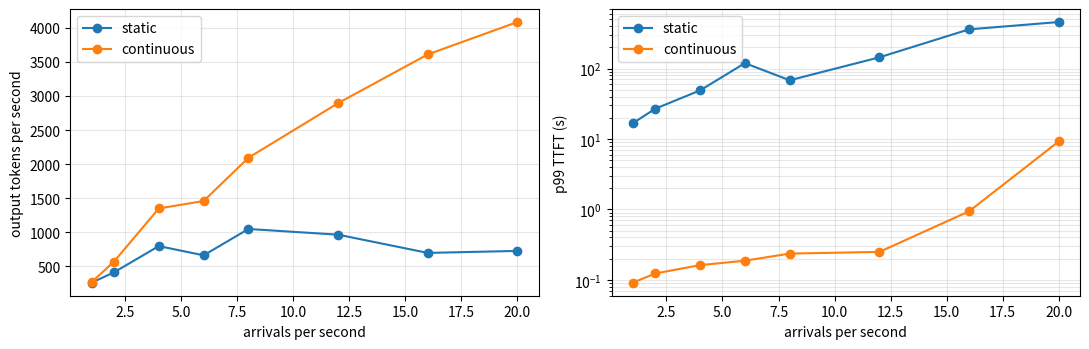

Here is the Python script that generated this plot:
%pip install -q numpy matplotlib

import numpy as np
import matplotlib.pyplot as plt

PARAMS = 8e9
WEIGHT_BYTES = 16e9            # 8B in 16 bit
KV_PER_TOKEN = 128 * 1024      # bytes, Llama 3 8B
BW = 3.35e12                   # H100 HBM bytes per second
FLOPS = 600e12                 # realistic dense bf16
OVERHEAD = 0.002               # seconds per step for scheduling and launch
MAX_BATCH = 128

def decode_step_s(cached_tokens):
    return (WEIGHT_BYTES + cached_tokens * KV_PER_TOKEN) / BW + OVERHEAD

def prefill_s(prompt_tokens):
    return 2 * PARAMS * prompt_tokens / FLOPS

for b in [1, 8, 32, 128]:
    t = decode_step_s(b * 1500)
    print("batch %3d at 1,500 tokens each: step %.1f ms, %6.0f tokens/s" % (b, 1000 * t, b / t))

def make_requests(rate, seconds=120, seed=0):
    rng = np.random.default_rng(seed)
    n = rng.poisson(rate * seconds)
    arrive = np.sort(rng.uniform(0, seconds, n))
    prompt = np.clip(rng.lognormal(np.log(800), 0.8, n), 16, 8000).astype(int)
    output = np.clip(rng.lognormal(np.log(200), 1.0, n), 4, 4000).astype(int)
    return arrive, prompt, output

a, p, o = make_requests(5)
print("%d requests, median output %d tokens, p99 output %d tokens" % (len(a), np.median(o), np.percentile(o, 99)))

def run_static(reqs, max_wait=0.5):
    arrive, prompt, output = reqs
    n = len(arrive); t = 0.0; i = 0
    ttft = np.zeros(n); e2e = np.zeros(n)
    while i < n:
        t = max(t, arrive[i])
        deadline = arrive[i] + max_wait
        j = i
        while j < n and j - i < MAX_BATCH and arrive[j] <= max(t, deadline):
            j += 1
        t = max(t, min(deadline, arrive[j - 1]) if j - i < MAX_BATCH else arrive[j - 1])
        idx = np.arange(i, j)
        t += prefill_s(prompt[idx].sum())
        ttft[idx] = t - arrive[idx]
        ctx = prompt[idx].astype(float)
        steps = output[idx].max()
        for s in range(1, steps):
            t += decode_step_s(ctx.sum())           # finished members still occupy the batch
            ctx += 1
            done = output[idx] == s + 1
            e2e[idx[done]] = t - arrive[idx[done]]
        one = output[idx] == 1
        e2e[idx[one]] = ttft[idx[one]]
        i = j
    return ttft, e2e, output.sum() / t

def run_continuous(reqs):
    arrive, prompt, output = reqs
    n = len(arrive); t = 0.0; nxt = 0
    ttft = np.zeros(n); e2e = np.zeros(n)
    active = []                                     # [request, tokens produced, context]
    while nxt < n or active:
        if not active and nxt < n:
            t = max(t, arrive[nxt])
        new = []
        while nxt < n and arrive[nxt] <= t and len(active) + len(new) < MAX_BATCH:
            new.append(nxt); nxt += 1
        step = decode_step_s(sum(c for _, _, c in active)) if active else 0.0
        if new:
            step += prefill_s(prompt[new].sum())
        t += step
        for r in new:
            ttft[r] = t - arrive[r]
            active.append([r, 1, prompt[r] + 1])
        keep = []
        for item in active:
            r, k, c = item
            if r not in new:
                item[1] += 1; item[2] += 1
            if item[1] >= output[r]:
                e2e[r] = t - arrive[r]
            else:
                keep.append(item)
        active = keep
    return ttft, e2e, output.sum() / t

reqs = make_requests(5)
for name, fn in [("static", run_static), ("continuous", run_continuous)]:
    ttft, e2e, tput = fn(reqs)
    print("%-10s TTFT p50 %6.2f s p99 %6.2f s | e2e p50 %6.2f s | %6.0f output tok/s" %
          (name, np.median(ttft), np.percentile(ttft, 99), np.median(e2e), tput))

rates = [1, 2, 4, 6, 8, 12, 16, 20]
res = {"static": [], "continuous": []}
for r in rates:
    reqs = make_requests(r, seconds=60, seed=r)
    for name, fn in [("static", run_static), ("continuous", run_continuous)]:
        ttft, e2e, tput = fn(reqs)
        res[name].append((tput, np.percentile(ttft, 99), np.percentile(e2e, 50)))

fig, ax = plt.subplots(1, 2, figsize=(11, 3.6))
for name, rows in res.items():
    ax[0].plot(rates, [x[0] for x in rows], marker="o", label=name)
    ax[1].plot(rates, [x[1] for x in rows], marker="o", label=name)
ax[0].set_xlabel("arrivals per second"); ax[0].set_ylabel("output tokens per second"); ax[0].legend(); ax[0].grid(alpha=0.3)
ax[1].set_xlabel("arrivals per second"); ax[1].set_ylabel("p99 TTFT (s)"); ax[1].set_yscale("log"); ax[1].legend(); ax[1].grid(alpha=0.3, which="both")
plt.tight_layout(); plt.show()
